Run: headless pygame with SDL's dummy video driver; simulated clock (each Clock.tick advances the game by its frame time, no real sleeping); random seed 0; keys injected as events and as key.get_pressed() state; no mouse input.
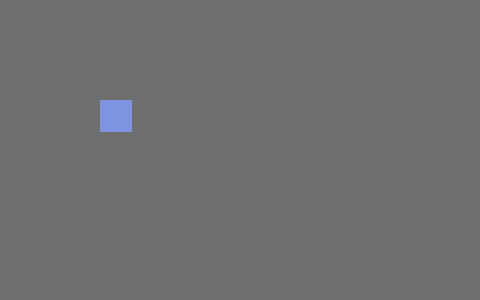
Frame 1 of 4 · flips 1–60 · no input
Frame 2 of 4 · flips 61–180 · tapped SPACE, RETURN · held RIGHT (→), D · screen unchanged from frame 1, image omitted
Frame 3 of 4 · flips 181–300 · held DOWN (↓), S · screen unchanged from frame 2, image omitted
Frame 4 of 4 · flips 301–420 · held LEFT (←), A, UP (↑), W · screen unchanged from frame 3, image omitted

The pygame program that drew these frames:

import pygame,sys
from pygame.locals import *

pygame.init()
fpsClock = pygame.time.Clock()

# window surface object
WIN_WIDTH  = 480
WIN_HEIGHT = 300
windowSurface = pygame.display.set_mode((WIN_WIDTH, WIN_HEIGHT))
pygame.display.set_caption("Jumpy")

# colors
red    = pygame.Color(255,123,123)
blue   = pygame.Color(125,148,224)
yellow = pygame.Color(255,219,127)
backgr = pygame.Color(110,110,110)
black  = pygame.Color(0,0,0)
white  = pygame.Color(255, 255, 255)

#entities

class Entity(pygame.sprite.Sprite):
    def __init__(self, color, x, y):
        pygame.sprite.Sprite.__init__(self)

        self.image = pygame.Surface([WIN_WIDTH / 15, WIN_WIDTH / 15])
        self.image.fill(color)
        self.rect = self.image.get_rect()
        self.rect.x = x
        self.rect.y = y

# game loop

entities = pygame.sprite.Group()
entities.add(Entity(blue, 100, 100))

while True:
    windowSurface.fill(backgr)

    for event in pygame.event.get():
        if (event.type == QUIT) or (event.type == KEYDOWN and event.key == K_ESCAPE):
            pygame.quit()
            sys.exit()
    
    entities.draw(windowSurface)
    pygame.display.update()
    fpsClock.tick(30)
